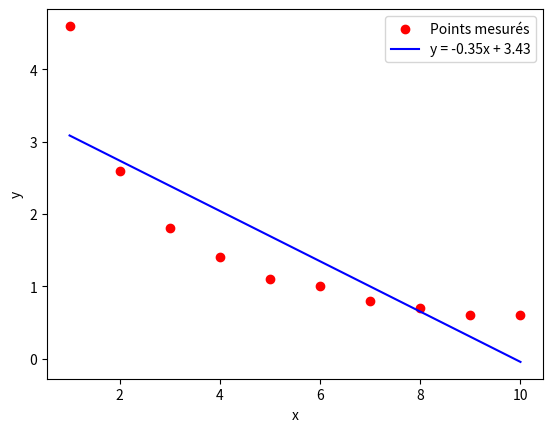

Generate this figure with matplotlib:
import numpy as np
import matplotlib.pyplot as plt

# Liste des coordonnées des points mesurés
# Par exemple, supposons que vous ayez ces points
#  I(y) vs R(x) :
x_points = np.array([1, 2, 3, 4, 5, 6, 7, 8, 9, 10])
y_points = np.array([4.6, 2.6, 1.8, 1.4, 1.1, 1, 0.8, 0.7, 0.6, 0.6])

# Utilisation de la méthode des moindres carrés pour ajuster une droite
# np.polyfit ajuste une droite (polynôme de degré 1)
coefficients = np.polyfit(x_points, y_points, 1)

# Les coefficients retournés sont [pente, ordonnée à l'origine]
pente = coefficients[0]
ordonnée_origine = coefficients[1]

# Affichage de l'équation de la droite
print(f"L'équation de la droite est : y = {pente}x + {ordonnée_origine}")

# Tracer la droite et les points
plt.scatter(x_points, y_points, color='red', label="Points mesurés")  # Tracer les points
plt.plot(x_points, pente * x_points + ordonnée_origine, label=f"y = {pente:.2f}x + {ordonnée_origine:.2f}", color='blue')  # Tracer la droite
plt.xlabel('x')
plt.ylabel('y')
plt.legend()
plt.show()